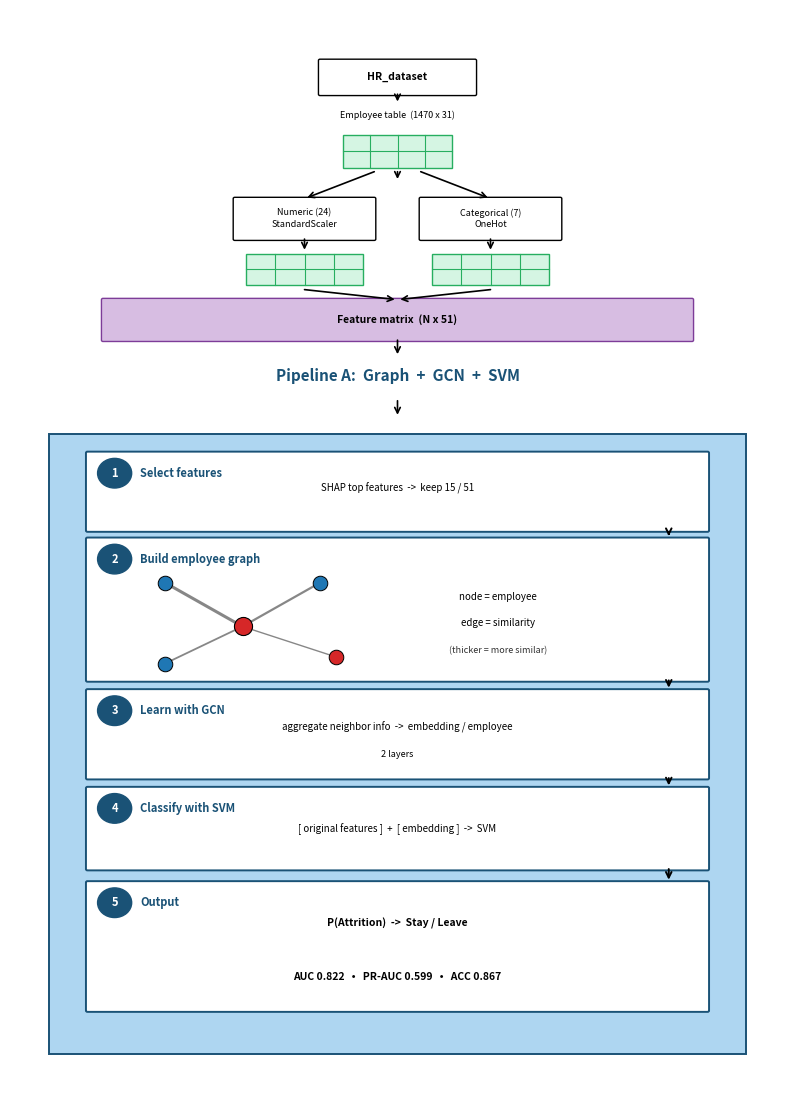

The script that saved this image: (Note: this script raises an exception after producing the figure.)
"""draw_graph_paper.py - Paper-style CONCEPTUAL diagram cho Graph Pipeline A.
Minh hoa khai quat (khong chi tiet so): dataset -> features -> 5 steps
(SHAP select -> graph -> GCN -> SVM -> output). File: reports/ibm/graph_paper_style.png
"""
import matplotlib
matplotlib.use("Agg")
import matplotlib.pyplot as plt
import matplotlib.patches as mpatches

fig, ax = plt.subplots(figsize=(10, 14))
fig.patch.set_facecolor("white")
ax.set_xlim(0, 10)
ax.set_ylim(2.5, 18.5)
ax.axis("off")

NAVY = "#1a5276"
BLUE_BG = "#aed6f1"

def box(x, y, w, h, text, fontsize=7, fc="white", ec="black", fw="normal"):
    r = mpatches.FancyBboxPatch((x - w / 2, y - h / 2), w, h, boxstyle="round,pad=0.02",
        facecolor=fc, edgecolor=ec, linewidth=1.0)
    ax.add_patch(r)
    ax.text(x, y, text, ha="center", va="center", fontsize=fontsize, fontweight=fw, linespacing=1.4)
    return r

def arrow(x1, y1, x2, y2, lw=1.2, color="black"):
    ax.annotate("", xy=(x2, y2), xytext=(x1, y1),
        arrowprops=dict(arrowstyle="->", color=color, lw=lw, shrinkA=0, shrinkB=2))

def grid_box(x, y, w, h, rows=2, cols=4, fc="#d5f5e3", ec="#27ae60"):
    r = mpatches.Rectangle((x - w / 2, y - h / 2), w, h, facecolor=fc, edgecolor=ec, linewidth=1.0)
    ax.add_patch(r)
    for i in range(1, rows):
        ax.plot([x - w / 2, x + w / 2], [y - h / 2 + i * h / rows] * 2, color=ec, lw=0.8)
    for j in range(1, cols):
        ax.plot([x - w / 2 + j * w / cols] * 2, [y - h / 2, y + h / 2], color=ec, lw=0.8)

def step_box(x, y, w, h, num, title, body):
    """Hop step khai quat: badge so + tieu de + 1-2 dong mo ta + (tuy chon) ve them."""
    r = mpatches.FancyBboxPatch((x - w / 2, y - h / 2), w, h, boxstyle="round,pad=0.02",
        facecolor="white", edgecolor=NAVY, linewidth=1.4)
    ax.add_patch(r)
    c = plt.Circle((x - w / 2 + 0.35, y + h / 2 - 0.3), 0.22, color=NAVY, zorder=3)
    ax.add_patch(c)
    ax.text(x - w / 2 + 0.35, y + h / 2 - 0.3, str(num), ha="center", va="center",
            fontsize=8, fontweight="bold", color="white", zorder=4)
    ax.text(x - w / 2 + 0.68, y + h / 2 - 0.3, title, ha="left", va="center",
            fontsize=8, fontweight="bold", color=NAVY)
    for dy, txt, fs, bold in body:
        ax.text(x, y + dy, txt, ha="center", va="center", fontsize=fs,
                fontweight="bold" if bold else "normal", color="black")
    return r

# ================= NUA TREN =================
box(5.0, 17.5, 2.0, 0.5, "HR_dataset", 7.5, fw="bold")
ax.text(5.0, 16.9, "Employee table  (1470 x 31)", fontsize=6.5, ha="center")
grid_box(5.0, 16.4, w=1.4, h=0.5)
arrow(5.0, 17.25, 5.0, 17.1)
arrow(5.0, 16.1, 5.0, 15.95)

box(3.8, 15.4, 1.8, 0.6, "Numeric (24)\nStandardScaler", 6.5)
box(6.2, 15.4, 1.8, 0.6, "Categorical (7)\nOneHot", 6.5)
arrow(4.7, 16.1, 3.8, 15.7)
arrow(5.3, 16.1, 6.2, 15.7)
grid_box(3.8, 14.65, w=1.5, h=0.45)
grid_box(6.2, 14.65, w=1.5, h=0.45)
arrow(3.8, 15.1, 3.8, 14.9)
arrow(6.2, 15.1, 6.2, 14.9)

box(5.0, 13.9, 7.6, 0.6, "Feature matrix  (N x 51)", 7.5, "#d7bde2", "#7d3c98", fw="bold")
arrow(3.8, 14.35, 5.0, 14.2)
arrow(6.2, 14.35, 5.0, 14.2)

ax.text(5.0, 13.0, "Pipeline A:  Graph  +  GCN  +  SVM", fontsize=11, fontweight="bold",
        ha="center", color=NAVY)
arrow(5.0, 13.6, 5.0, 13.35)
arrow(5.0, 12.7, 5.0, 12.45)

# ================= KHOI XANH: 5 STEPS KHAI QUAT =================
ax.add_patch(mpatches.Rectangle((0.5, 3.0), 9.0, 9.2, facecolor=BLUE_BG, edgecolor=NAVY, linewidth=1.4))
BX, BW = 5.0, 8.0

# S1
step_box(BX, 11.35, BW, 1.15, 1, "Select features", [(0.05, "SHAP top features  ->  keep 15 / 51", 7, False)])
# S2: do thi khai quat - 1 node trung tam + 4 ve tinh
step_box(BX, 9.6, BW, 2.1, 2, "Build employee graph", [])
cx, cy = 3.0, 9.35
for sx, sy, w, col in [(2.0, 10.0, 2.2, "#1f77b4"), (4.0, 10.0, 1.6, "#1f77b4"),
                       (4.2, 8.9, 1.0, "#d62728"), (2.0, 8.8, 1.3, "#1f77b4")]:
    ax.plot([cx, sx], [cy, sy], color="#555555", lw=w, alpha=0.7, zorder=2)
    ax.scatter([sx], [sy], s=110, c=col, edgecolors="black", linewidths=0.7, zorder=3)
ax.scatter([cx], [cy], s=170, c="#d62728", edgecolors="black", linewidths=0.8, zorder=3)
ax.text(6.3, 9.75, "node = employee", fontsize=7, ha="center")
ax.text(6.3, 9.35, "edge = similarity", fontsize=7, ha="center")
ax.text(6.3, 8.95, "(thicker = more similar)", fontsize=6.5, ha="center", style="italic", color="#333333")
# S3
step_box(BX, 7.75, BW, 1.3, 3, "Learn with GCN",
         [(0.1, "aggregate neighbor info  ->  embedding / employee", 7, False),
          (-0.3, "2 layers", 6.5, False)])
# S4
step_box(BX, 6.35, BW, 1.2, 4, "Classify with SVM",
         [(0.0, "[ original features ]  +  [ embedding ]  ->  SVM", 7, False)])
# S5
step_box(BX, 4.6, BW, 1.9, 5, "Output",
         [(0.35, "P(Attrition)  ->  Stay / Leave", 7.5, True),
          (-0.45, "AUC 0.822   •   PR-AUC 0.599   •   ACC 0.867", 7.5, True)])

for y1, y2 in [(10.75, 10.65), (8.55, 8.4), (7.1, 6.95), (5.75, 5.55)]:
    arrow(8.5, y1, 8.5, y2, lw=1.4)

plt.savefig("reports/ibm/graph_paper_style.png", dpi=220, bbox_inches="tight", facecolor="white")
plt.close()
print("Saved reports/ibm/graph_paper_style.png")
